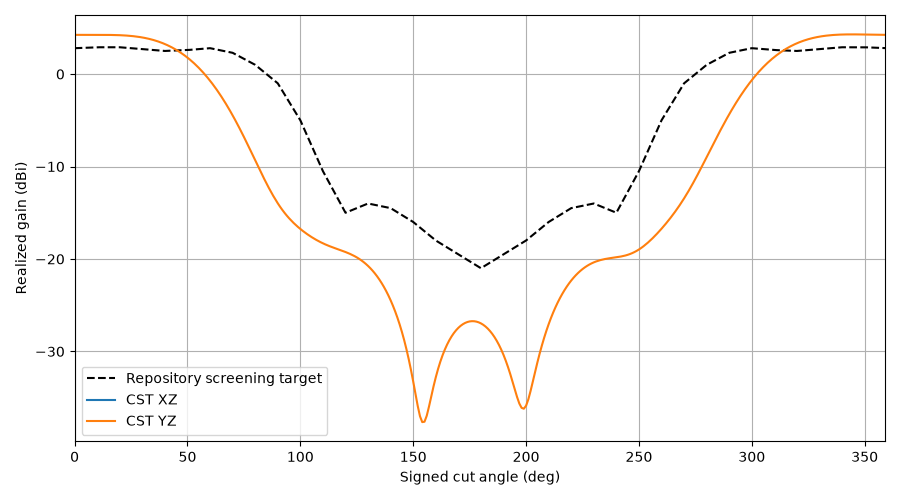

The file beside this chart, header and first rows:
plane, theta, gain, cp_plus_db, cp_minus_db, axial_ratio_db, etheta_re, etheta_im, ephi_re, ephi_im, target_gain, error_db
YZ, 0, 4.242, -58.27, 4.242, 0.01301, 1.304, 0.2452, -0.2448, 1.306, 2.8, 1.442
YZ, 1, 4.24, -53.41, 4.24, 0.02276, 1.303, 0.2453, -0.2439, 1.306, 2.81, 1.43
YZ, 2, 4.239, -49.79, 4.239, 0.03456, 1.302, 0.2446, -0.2422, 1.307, 2.82, 1.419
YZ, 3, 4.238, -46.94, 4.238, 0.04798, 1.301, 0.2432, -0.2397, 1.308, 2.83, 1.408
YZ, 4, 4.237, -44.58, 4.237, 0.06293, 1.301, 0.2409, -0.2364, 1.309, 2.84, 1.397
YZ, 5, 4.237, -42.57, 4.237, 0.07939, 1.3, 0.2379, -0.2322, 1.311, 2.85, 1.387
YZ, 6, 4.237, -40.79, 4.237, 0.09734, 1.3, 0.2341, -0.2273, 1.313, 2.86, 1.377
YZ, 7, 4.237, -39.21, 4.237, 0.1168, 1.299, 0.2295, -0.2215, 1.315, 2.87, 1.367
YZ, 8, 4.238, -37.78, 4.238, 0.1377, 1.299, 0.2241, -0.2149, 1.318, 2.88, 1.358
YZ, 9, 4.238, -36.47, 4.238, 0.1601, 1.299, 0.218, -0.2074, 1.321, 2.89, 1.348
YZ, 10, 4.239, -35.26, 4.238, 0.184, 1.298, 0.211, -0.1991, 1.324, 2.9, 1.339
YZ, 11, 4.239, -34.14, 4.239, 0.2093, 1.298, 0.2033, -0.19, 1.327, 2.9, 1.339
YZ, 12, 4.239, -33.1, 4.238, 0.2361, 1.297, 0.1948, -0.18, 1.33, 2.9, 1.339
YZ, 13, 4.238, -32.12, 4.237, 0.2643, 1.296, 0.1856, -0.1691, 1.333, 2.9, 1.338
YZ, 14, 4.237, -31.2, 4.236, 0.2938, 1.295, 0.1756, -0.1574, 1.336, 2.9, 1.337
YZ, 15, 4.235, -30.33, 4.234, 0.3248, 1.294, 0.1648, -0.1448, 1.339, 2.9, 1.335
YZ, 16, 4.232, -29.51, 4.23, 0.3571, 1.292, 0.1534, -0.1313, 1.342, 2.9, 1.332
YZ, 17, 4.228, -28.73, 4.226, 0.3908, 1.29, 0.1412, -0.117, 1.344, 2.9, 1.328
YZ, 18, 4.222, -28, 4.219, 0.4258, 1.287, 0.1284, -0.1019, 1.346, 2.9, 1.322
YZ, 19, 4.215, -27.29, 4.212, 0.4621, 1.284, 0.1149, -0.08588, 1.348, 2.9, 1.315
YZ, 20, 4.206, -26.62, 4.202, 0.4996, 1.279, 0.1008, -0.06909, 1.348, 2.9, 1.306
YZ, 21, 4.194, -25.99, 4.19, 0.5385, 1.274, 0.08606, -0.05151, 1.348, 2.88, 1.314
YZ, 22, 4.181, -25.38, 4.176, 0.5785, 1.269, 0.07082, -0.03318, 1.347, 2.86, 1.321
YZ, 23, 4.165, -24.8, 4.159, 0.6199, 1.262, 0.05508, -0.01413, 1.345, 2.84, 1.325
YZ, 24, 4.146, -24.24, 4.14, 0.6624, 1.254, 0.03888, 0.005597, 1.343, 2.82, 1.326
YZ, 25, 4.124, -23.71, 4.117, 0.7061, 1.245, 0.0223, 0.02594, 1.338, 2.8, 1.324
YZ, 26, 4.099, -23.2, 4.091, 0.751, 1.235, 0.005377, 0.04684, 1.333, 2.78, 1.319
YZ, 27, 4.07, -22.71, 4.061, 0.797, 1.224, -0.01181, 0.06824, 1.326, 2.76, 1.31
YZ, 28, 4.037, -22.25, 4.027, 0.8443, 1.211, -0.02919, 0.09005, 1.318, 2.74, 1.297
YZ, 29, 4.001, -21.8, 3.989, 0.8926, 1.197, -0.04669, 0.1122, 1.308, 2.72, 1.281
YZ, 30, 3.96, -21.38, 3.947, 0.9421, 1.182, -0.06423, 0.1346, 1.297, 2.7, 1.26
YZ, 31, 3.914, -20.97, 3.9, 0.9928, 1.165, -0.08173, 0.1571, 1.284, 2.68, 1.234
YZ, 32, 3.863, -20.58, 3.847, 1.044, 1.147, -0.09909, 0.1797, 1.269, 2.66, 1.203
YZ, 33, 3.807, -20.21, 3.79, 1.097, 1.128, -0.1162, 0.2021, 1.252, 2.64, 1.167
YZ, 34, 3.746, -19.86, 3.727, 1.151, 1.106, -0.1331, 0.2244, 1.234, 2.62, 1.126
YZ, 35, 3.678, -19.52, 3.658, 1.206, 1.084, -0.1495, 0.2463, 1.213, 2.6, 1.078
YZ, 36, 3.605, -19.21, 3.582, 1.262, 1.06, -0.1654, 0.2678, 1.19, 2.58, 1.025
YZ, 37, 3.525, -18.9, 3.501, 1.319, 1.034, -0.1807, 0.2887, 1.166, 2.56, 0.9654
YZ, 38, 3.439, -18.62, 3.412, 1.378, 1.007, -0.1953, 0.3089, 1.14, 2.54, 0.8991
YZ, 39, 3.346, -18.35, 3.316, 1.437, 0.9787, -0.2092, 0.3282, 1.111, 2.52, 0.8258
YZ, 40, 3.245, -18.1, 3.213, 1.497, 0.9491, -0.2222, 0.3465, 1.081, 2.5, 0.7452
YZ, 41, 3.137, -17.86, 3.103, 1.558, 0.9184, -0.2342, 0.3636, 1.049, 2.51, 0.6271
YZ, 42, 3.021, -17.65, 2.984, 1.62, 0.8865, -0.2452, 0.3795, 1.015, 2.52, 0.5013
YZ, 43, 2.897, -17.44, 2.857, 1.683, 0.8536, -0.2552, 0.3941, 0.9802, 2.53, 0.3672
YZ, 44, 2.765, -17.26, 2.721, 1.747, 0.8198, -0.264, 0.4071, 0.9434, 2.54, 0.2249
YZ, 45, 2.624, -17.09, 2.577, 1.812, 0.7852, -0.2716, 0.4185, 0.9053, 2.55, 0.07377
YZ, 46, 2.474, -16.93, 2.424, 1.878, 0.7501, -0.2779, 0.4283, 0.8661, 2.56, -0.08627
YZ, 47, 2.314, -16.8, 2.261, 1.944, 0.7144, -0.283, 0.4362, 0.8258, 2.57, -0.2556
YZ, 48, 2.146, -16.68, 2.088, 2.011, 0.6784, -0.2869, 0.4424, 0.7847, 2.58, -0.4344
YZ, 49, 1.967, -16.58, 1.906, 2.078, 0.6422, -0.2894, 0.4466, 0.7429, 2.59, -0.623
YZ, 50, 1.778, -16.5, 1.713, 2.145, 0.606, -0.2906, 0.449, 0.7007, 2.6, -0.8217
YZ, 51, 1.579, -16.43, 1.51, 2.213, 0.57, -0.2906, 0.4494, 0.6583, 2.62, -1.041
YZ, 52, 1.37, -16.39, 1.296, 2.281, 0.5342, -0.2893, 0.4479, 0.6159, 2.64, -1.27
YZ, 53, 1.149, -16.36, 1.071, 2.349, 0.4988, -0.2868, 0.4445, 0.5736, 2.66, -1.511
YZ, 54, 0.9172, -16.35, 0.835, 2.416, 0.4641, -0.2832, 0.4392, 0.5318, 2.68, -1.763
YZ, 55, 0.6741, -16.37, 0.5874, 2.483, 0.4301, -0.2785, 0.4321, 0.4906, 2.7, -2.026
YZ, 56, 0.4193, -16.4, 0.3281, 2.549, 0.3969, -0.2728, 0.4234, 0.4502, 2.72, -2.301
YZ, 57, 0.1527, -16.46, 0.05688, 2.614, 0.3648, -0.2661, 0.413, 0.4108, 2.74, -2.587
YZ, 58, -0.126, -16.54, -0.2264, 2.677, 0.3337, -0.2585, 0.4011, 0.3727, 2.76, -2.886
YZ, 59, -0.4171, -16.64, -0.5219, 2.738, 0.3039, -0.2502, 0.3878, 0.3359, 2.78, -3.197
... 300 more rows
